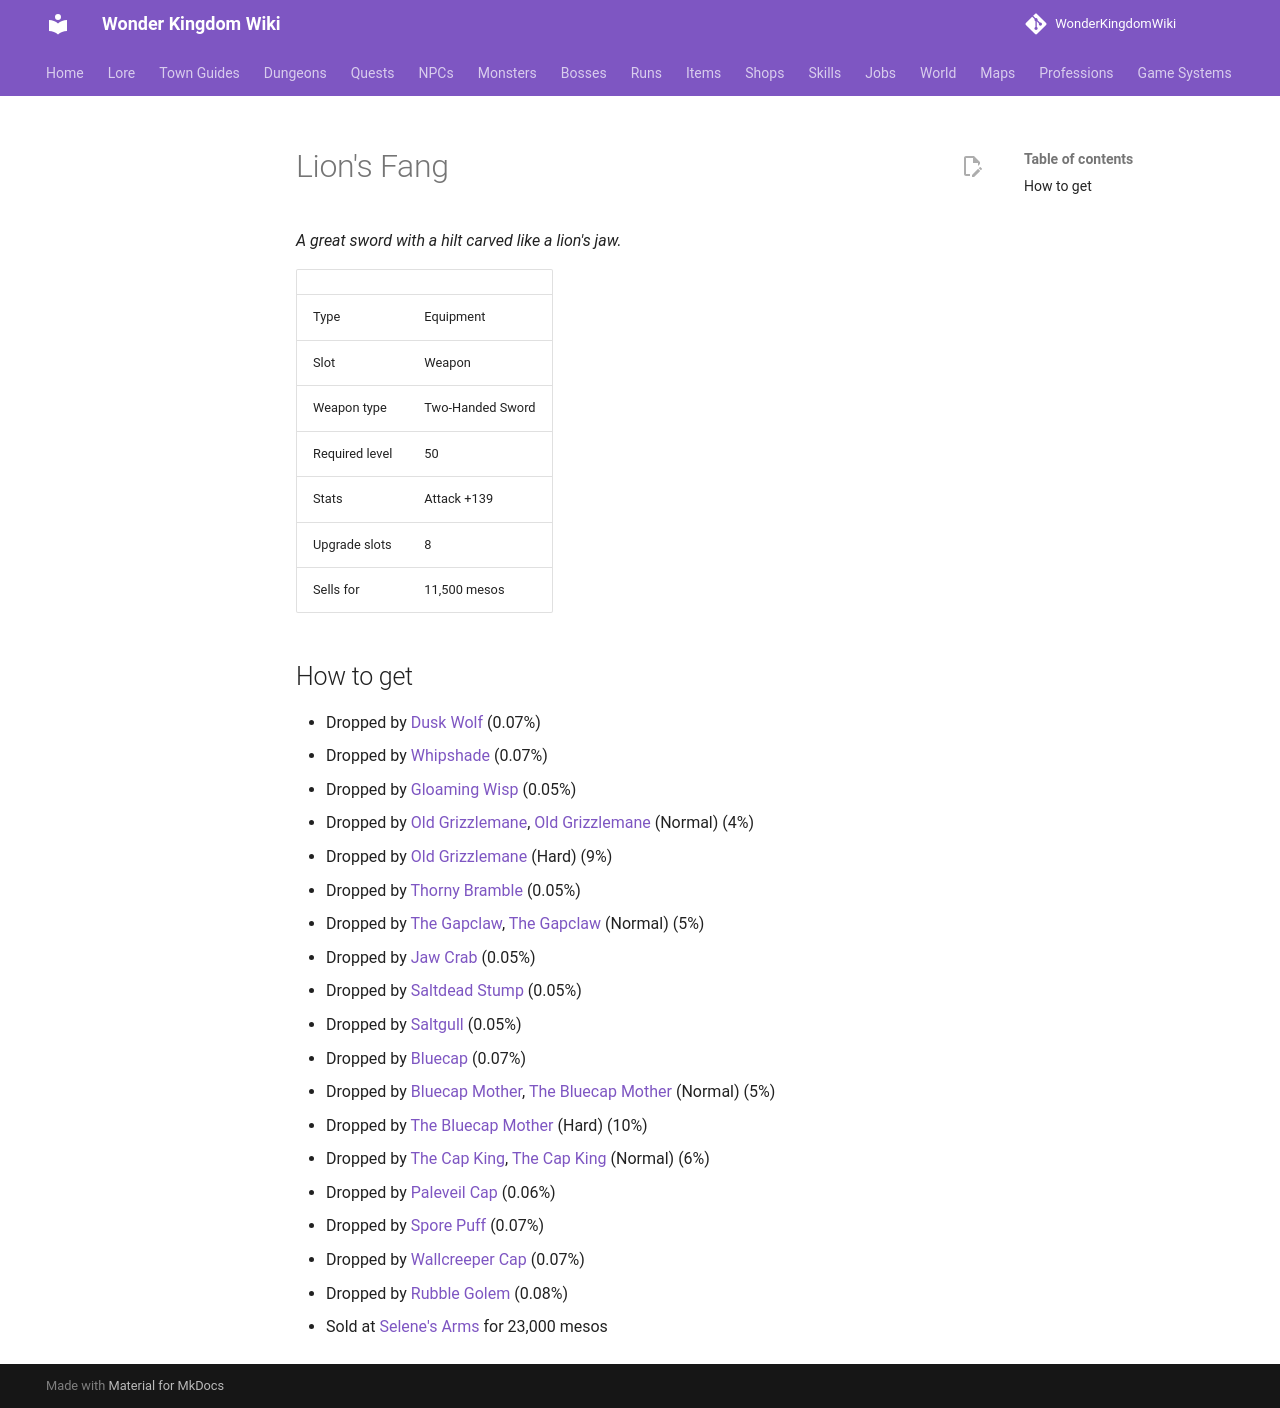

repository: alonohana627/WonderKingdomWiki · page: items/lions_fang/index.html · generator: mkdocs

<!-- Generated by tools/generate.py from GameLib. Do not edit: changes are overwritten. -->

# Lion's Fang

*A great sword with a hilt carved like a lion's jaw.*

|  |  |
|---|---|
| Type | Equipment |
| Slot | Weapon |
| Weapon type | Two-Handed Sword |
| Required level | 50 |
| Stats | Attack +139 |
| Upgrade slots | 8 |
| Sells for | 11,500 mesos |

## How to get

- Dropped by [Dusk Wolf](../monsters/dusk_wolf.md) (0.07%)
- Dropped by [Whipshade](../monsters/whipshade.md) (0.07%)
- Dropped by [Gloaming Wisp](../monsters/deep_forest_wisp.md) (0.05%)
- Dropped by [Old Grizzlemane](../monsters/old_grizzlemane.md), [Old Grizzlemane](../bosses/old_grizzlemane.md) (Normal) (4%)
- Dropped by [Old Grizzlemane](../bosses/old_grizzlemane.md) (Hard) (9%)
- Dropped by [Thorny Bramble](../monsters/thorny_bramble.md) (0.05%)
- Dropped by [The Gapclaw](../monsters/gapclaw.md), [The Gapclaw](../bosses/gapclaw.md) (Normal) (5%)
- Dropped by [Jaw Crab](../monsters/jaw_crab.md) (0.05%)
- Dropped by [Saltdead Stump](../monsters/saltdead_stump.md) (0.05%)
- Dropped by [Saltgull](../monsters/saltgull.md) (0.05%)
- Dropped by [Bluecap](../monsters/bluecap.md) (0.07%)
- Dropped by [Bluecap Mother](../monsters/bluecap_mother.md), [The Bluecap Mother](../bosses/bluecap_mother.md) (Normal) (5%)
- Dropped by [The Bluecap Mother](../bosses/bluecap_mother.md) (Hard) (10%)
- Dropped by [The Cap King](../monsters/cap_king.md), [The Cap King](../bosses/cap_king.md) (Normal) (6%)
- Dropped by [Paleveil Cap](../monsters/paleveil_cap.md) (0.06%)
- Dropped by [Spore Puff](../monsters/spore_puff.md) (0.07%)
- Dropped by [Wallcreeper Cap](../monsters/wallcreeper_cap.md) (0.07%)
- Dropped by [Rubble Golem](../monsters/rubble_golem.md) (0.08%)
- Sold at [Selene's Arms](../shops/selsior_arms.md) for 23,000 mesos
